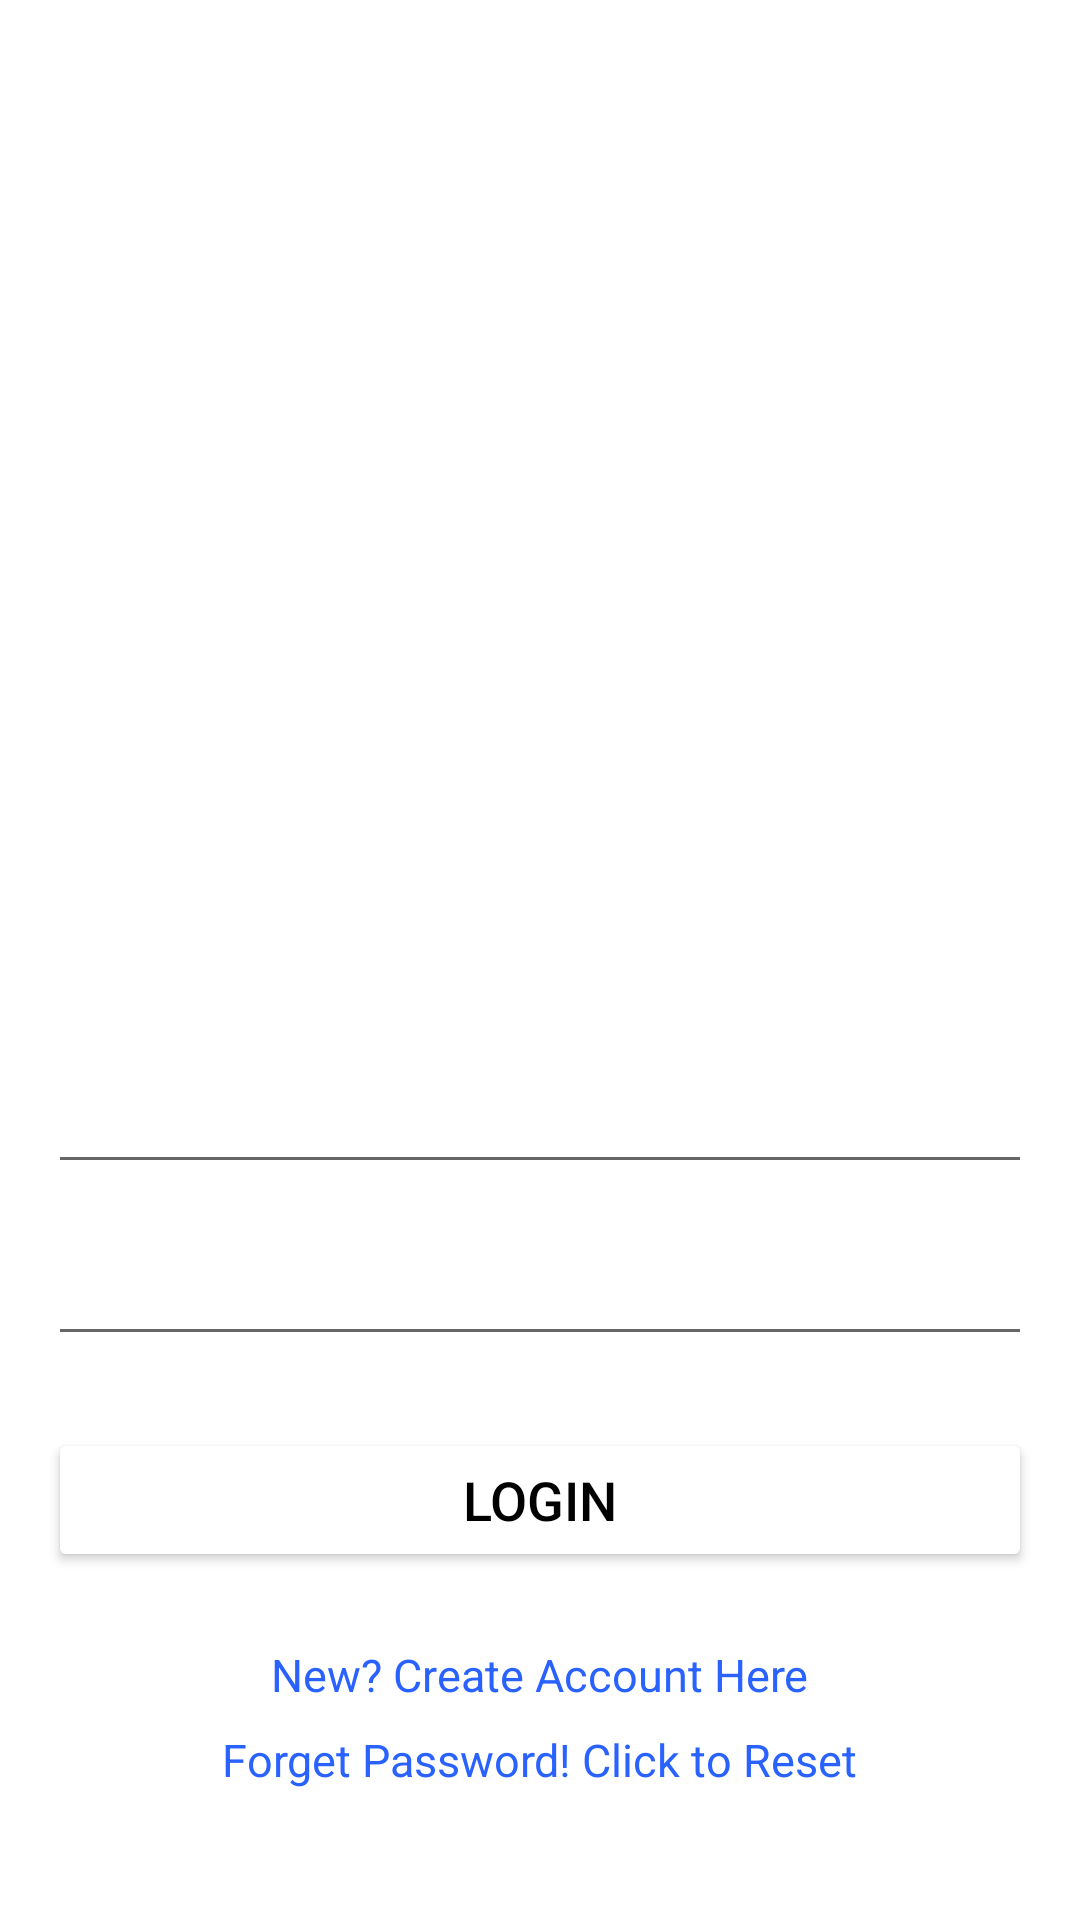

Produce the Android XML layout that renders to this screen, including the resource entries it uses.
<!-- AndroidManifest.xml: application theme Theme.StudyPlanner.NoActionBar -->
<!-- res/layout/activity_login.xml -->
<?xml version="1.0" encoding="utf-8"?>
<androidx.constraintlayout.widget.ConstraintLayout xmlns:android="http://schemas.android.com/apk/res/android"
    xmlns:app="http://schemas.android.com/apk/res-auto"
    xmlns:tools="http://schemas.android.com/tools"
    android:layout_width="match_parent"
    android:layout_height="match_parent"
    android:background="@drawable/background"
    tools:context=".Login">

    <TextView
        android:id="@+id/wrongCredLogin"
        android:layout_width="0dp"
        android:layout_height="wrap_content"
        android:layout_marginStart="16dp"
        android:layout_marginTop="300dp"
        android:layout_marginEnd="16dp"
        android:text="Either email or password is wrong. Please try again."
        android:textColor="#FF0000"
        android:textSize="18sp"
        android:visibility="invisible"
        app:layout_constraintBottom_toBottomOf="parent"
        app:layout_constraintEnd_toEndOf="parent"
        app:layout_constraintHorizontal_bias="0.0"
        app:layout_constraintStart_toStartOf="parent"
        app:layout_constraintTop_toTopOf="parent"
        app:layout_constraintVertical_bias="0.0" />

    <EditText
        android:id="@+id/emailLogin"
        android:layout_width="0dp"
        android:layout_height="wrap_content"
        android:layout_marginStart="16dp"
        android:layout_marginTop="8dp"
        android:layout_marginEnd="16dp"
        android:ems="10"
        android:hint="Email"
        android:inputType="textEmailAddress"
        android:textColor="#000000"
        android:textColorHint="#99FFFFFF"
        app:layout_constraintBottom_toBottomOf="parent"
        app:layout_constraintEnd_toEndOf="parent"
        app:layout_constraintStart_toStartOf="parent"
        app:layout_constraintTop_toBottomOf="@+id/wrongCredLogin"
        app:layout_constraintVertical_bias="0.0"
        tools:ignore="TouchTargetSizeCheck" />

    <EditText
        android:id="@+id/passLogin"
        android:layout_width="0dp"
        android:layout_height="wrap_content"
        android:layout_marginStart="16dp"
        android:layout_marginTop="16dp"
        android:layout_marginEnd="16dp"
        android:ems="10"
        android:hint="Password"
        android:inputType="textPassword"
        android:textColor="#000000"
        android:textColorHint="#99FFFFFF"
        app:layout_constraintBottom_toBottomOf="parent"
        app:layout_constraintEnd_toEndOf="parent"
        app:layout_constraintStart_toStartOf="parent"
        app:layout_constraintTop_toBottomOf="@+id/emailLogin"
        app:layout_constraintVertical_bias="0.0"
        tools:ignore="TouchTargetSizeCheck" />

    <ImageView
        android:id="@+id/passVisibilityLogin"
        android:layout_width="wrap_content"
        android:layout_height="wrap_content"
        android:layout_marginEnd="8dp"
        app:layout_constraintBottom_toBottomOf="@+id/passLogin"
        app:layout_constraintEnd_toEndOf="@+id/passLogin"
        app:layout_constraintHorizontal_bias="1.0"
        app:layout_constraintStart_toStartOf="@+id/passLogin"
        app:layout_constraintTop_toTopOf="@+id/passLogin"
        app:srcCompat="@drawable/ic_baseline_visibility_off_24" />

    <Button
        android:id="@+id/loginB"
        android:layout_width="0dp"
        android:layout_height="wrap_content"
        android:layout_marginStart="16dp"
        android:layout_marginTop="24dp"
        android:layout_marginEnd="16dp"
        android:backgroundTint="#FFFFFF"
        android:text="Login"
        android:textColor="#000000"
        android:textSize="18sp"
        app:layout_constraintBottom_toBottomOf="parent"
        app:layout_constraintEnd_toEndOf="parent"
        app:layout_constraintStart_toStartOf="parent"
        app:layout_constraintTop_toBottomOf="@+id/passLogin"
        app:layout_constraintVertical_bias="0.0" />

    <TextView
        android:id="@+id/regText"
        android:layout_width="wrap_content"
        android:layout_height="wrap_content"
        android:layout_marginTop="24dp"
        android:text="New? Create Account Here"
        android:textColor="#2962FF"
        android:textSize="15sp"
        app:layout_constraintBottom_toBottomOf="parent"
        app:layout_constraintEnd_toEndOf="parent"
        app:layout_constraintStart_toStartOf="parent"
        app:layout_constraintTop_toBottomOf="@+id/loginB"
        app:layout_constraintVertical_bias="0.0" />

    <TextView
        android:id="@+id/resetPassText"
        android:layout_width="wrap_content"
        android:layout_height="wrap_content"
        android:layout_marginTop="8dp"
        android:text="Forget Password! Click to Reset"
        android:textColor="#2962FF"
        android:textSize="15sp"
        app:layout_constraintBottom_toBottomOf="parent"
        app:layout_constraintEnd_toEndOf="parent"
        app:layout_constraintStart_toStartOf="parent"
        app:layout_constraintTop_toBottomOf="@+id/regText"
        app:layout_constraintVertical_bias="0.0" />

    <ProgressBar
        android:id="@+id/loginPBar"
        style="?android:attr/progressBarStyle"
        android:layout_width="wrap_content"
        android:layout_height="wrap_content"
        android:layout_marginBottom="32dp"
        android:visibility="invisible"
        app:layout_constraintBottom_toBottomOf="parent"
        app:layout_constraintEnd_toEndOf="parent"
        app:layout_constraintStart_toStartOf="parent"
        app:layout_constraintTop_toBottomOf="@+id/resetPassText"
        app:layout_constraintVertical_bias="1.0" />

</androidx.constraintlayout.widget.ConstraintLayout>
<!-- resources referenced by this layout -->
<resources>
  <style name="Theme.StudyPlanner.NoActionBar" parent="Theme.MaterialComponents.Light.NoActionBar">
          
          <item name="colorPrimary">@color/purple_500</item>
          <item name="colorPrimaryVariant">@color/purple_700</item>
          <item name="colorOnPrimary">@color/white</item>
          
          <item name="colorSecondary">@color/teal_200</item>
          <item name="colorSecondaryVariant">@color/teal_700</item>
          <item name="colorOnSecondary">@color/black</item>
          
          <item name="android:statusBarColor">?attr/colorPrimaryVariant</item>
          
      </style>
  <color name="purple_500">#FF6200EE</color>
  <color name="purple_700">#FF3700B3</color>
  <color name="white">#FFFFFFFF</color>
  <color name="teal_200">#FF03DAC5</color>
  <color name="teal_700">#FF018786</color>
  <color name="black">#FF000000</color>
</resources>
